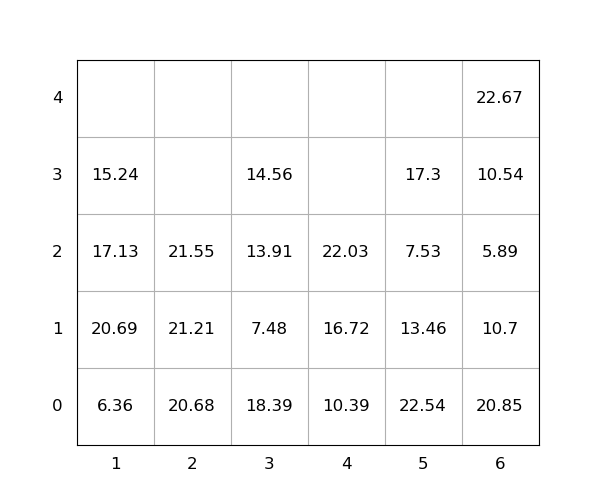

Data behind this chart, as committed beside it:
idx, loc_x, loc_y, loc_z, weight, group, score, seq, reloc, size(ft)
1, 1, 0, 0, 6.36, 0, 6.36, 0, 0, 20
2, 6, 0, 0, 20.85, 0, 20.85, 0, 1.0, 20
3, 3, 0, 0, 18.39, 0, 18.39, 0, 1.0, 20
4, 3, 0, 1, 7.48, 0, 7.48, 0, 1.0, 20
5, 6, 0, 1, 10.7, 0, 10.7, 0, 1.0, 20
6, 5, 0, 0, 22.54, 0, 22.54, 0, 1.0, 20
7, 6, 0, 2, 5.89, 0, 5.89, 0, 1.0, 20
8, 1, 0, 1, 20.69, 0, 20.69, 0, 1.0, 20
9, 5, 0, 1, 13.46, 0, 13.46, 0, 1.0, 20
10, 6, 0, 3, 10.54, 0, 10.54, 0, 1.0, 20
11, 4, 0, 0, 10.39, 0, 10.39, 0, 0, 20
12, 1, 0, 2, 17.13, 0, 17.13, 0, 1.0, 20
13, 2, 0, 0, 20.68, 0, 20.68, 0, 0, 20
14, 3, 0, 2, 13.91, 0, 13.91, 0, 1.0, 20
15, 6, 0, 4, 22.67, 0, 22.67, 0, 1.0, 20
16, 4, 0, 1, 16.72, 0, 16.72, 1, 0, 20
17, 4, 0, 2, 22.03, 0, 22.03, 2, 0, 20
18, 2, 0, 1, 21.21, 0, 21.21, 3, 0, 20
19, 1, 0, 3, 15.24, 0, 15.24, 4, 1.0, 20
20, 5, 0, 2, 7.53, 0, 7.53, 5, 1.0, 20
21, 3, 0, 3, 14.56, 0, 14.56, 6, 1.0, 20
22, 5, 0, 3, 17.3, 0, 17.3, 7, 1.0, 20
23, 2, 0, 2, 21.55, 0, 21.55, 8, 0, 20
